Image classification data set "satellite_dataset_final" (royalp2p/weather-ai-project on GitHub). Class labels (3): clear, cloudy, rain.

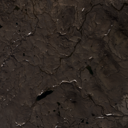
Label: clear

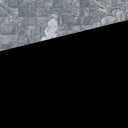
Label: cloudy

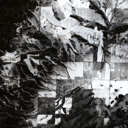
Label: clear

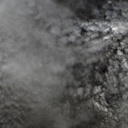
Label: rain

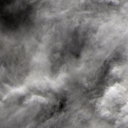
Label: rain

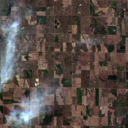
Label: cloudy
